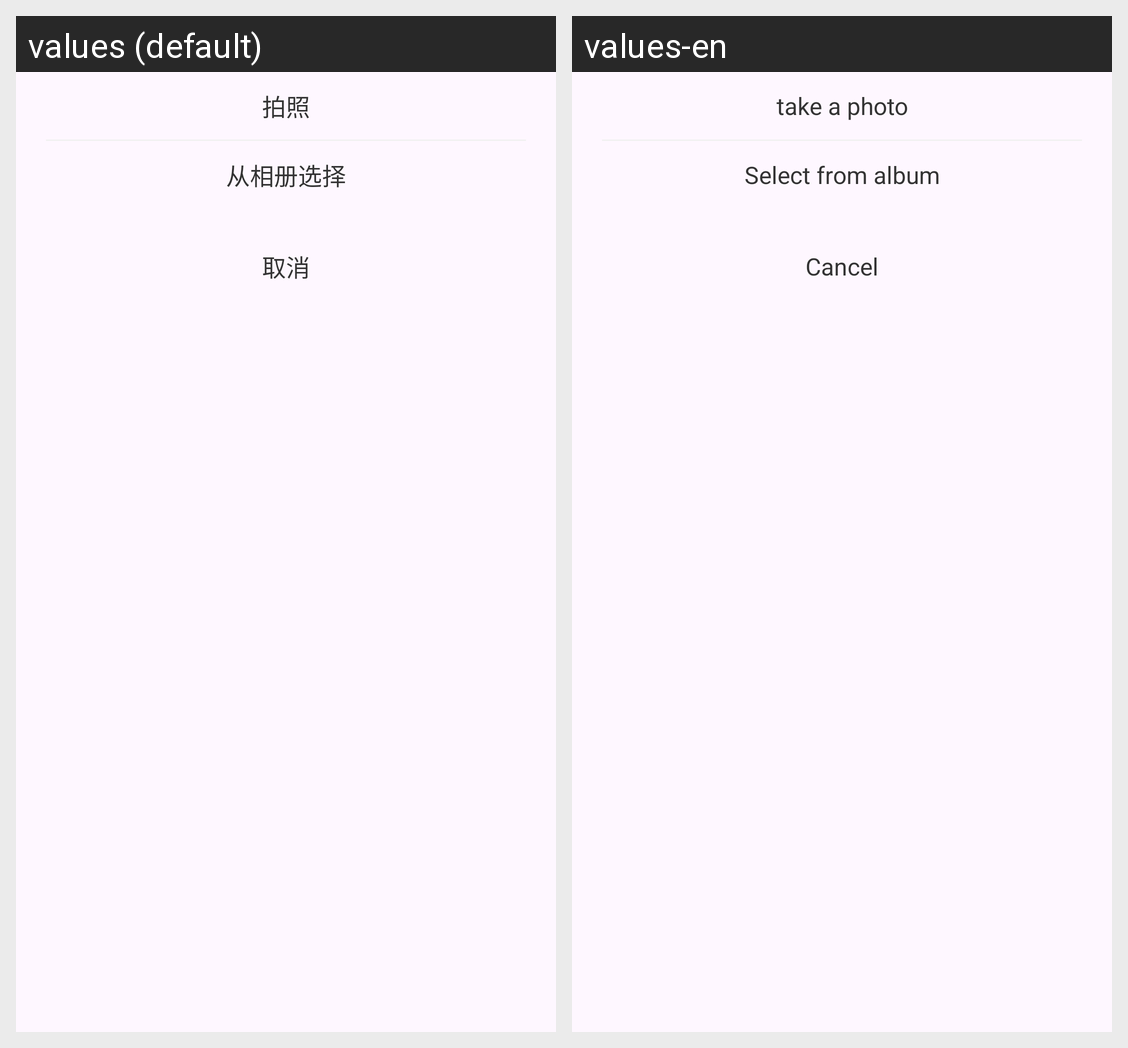

Translations of the strings shown on this Android screen, per locale in the grid:
Android screen res/layout/buttom_pop_view.xml rendered under 2 locales, left to right: values (default), values-en. Device: Nexus 5 (rendered at 1080×1920; each locale shown at half size, 540×960, under a caption strip naming it); theme Theme.Ruoyiandroidapp.
Strings drawn on this screen, with the default value and each locale's value (text and hints the layout hard-codes, and strings that could not be matched under every locale, appear in the picture but are not listed):

take_photo
  values: 拍照
  values-en: take a photo

select_album
  values: 从相册选择
  values-en: Select from album

cancel
  values: 取消
  values-en: Cancel
